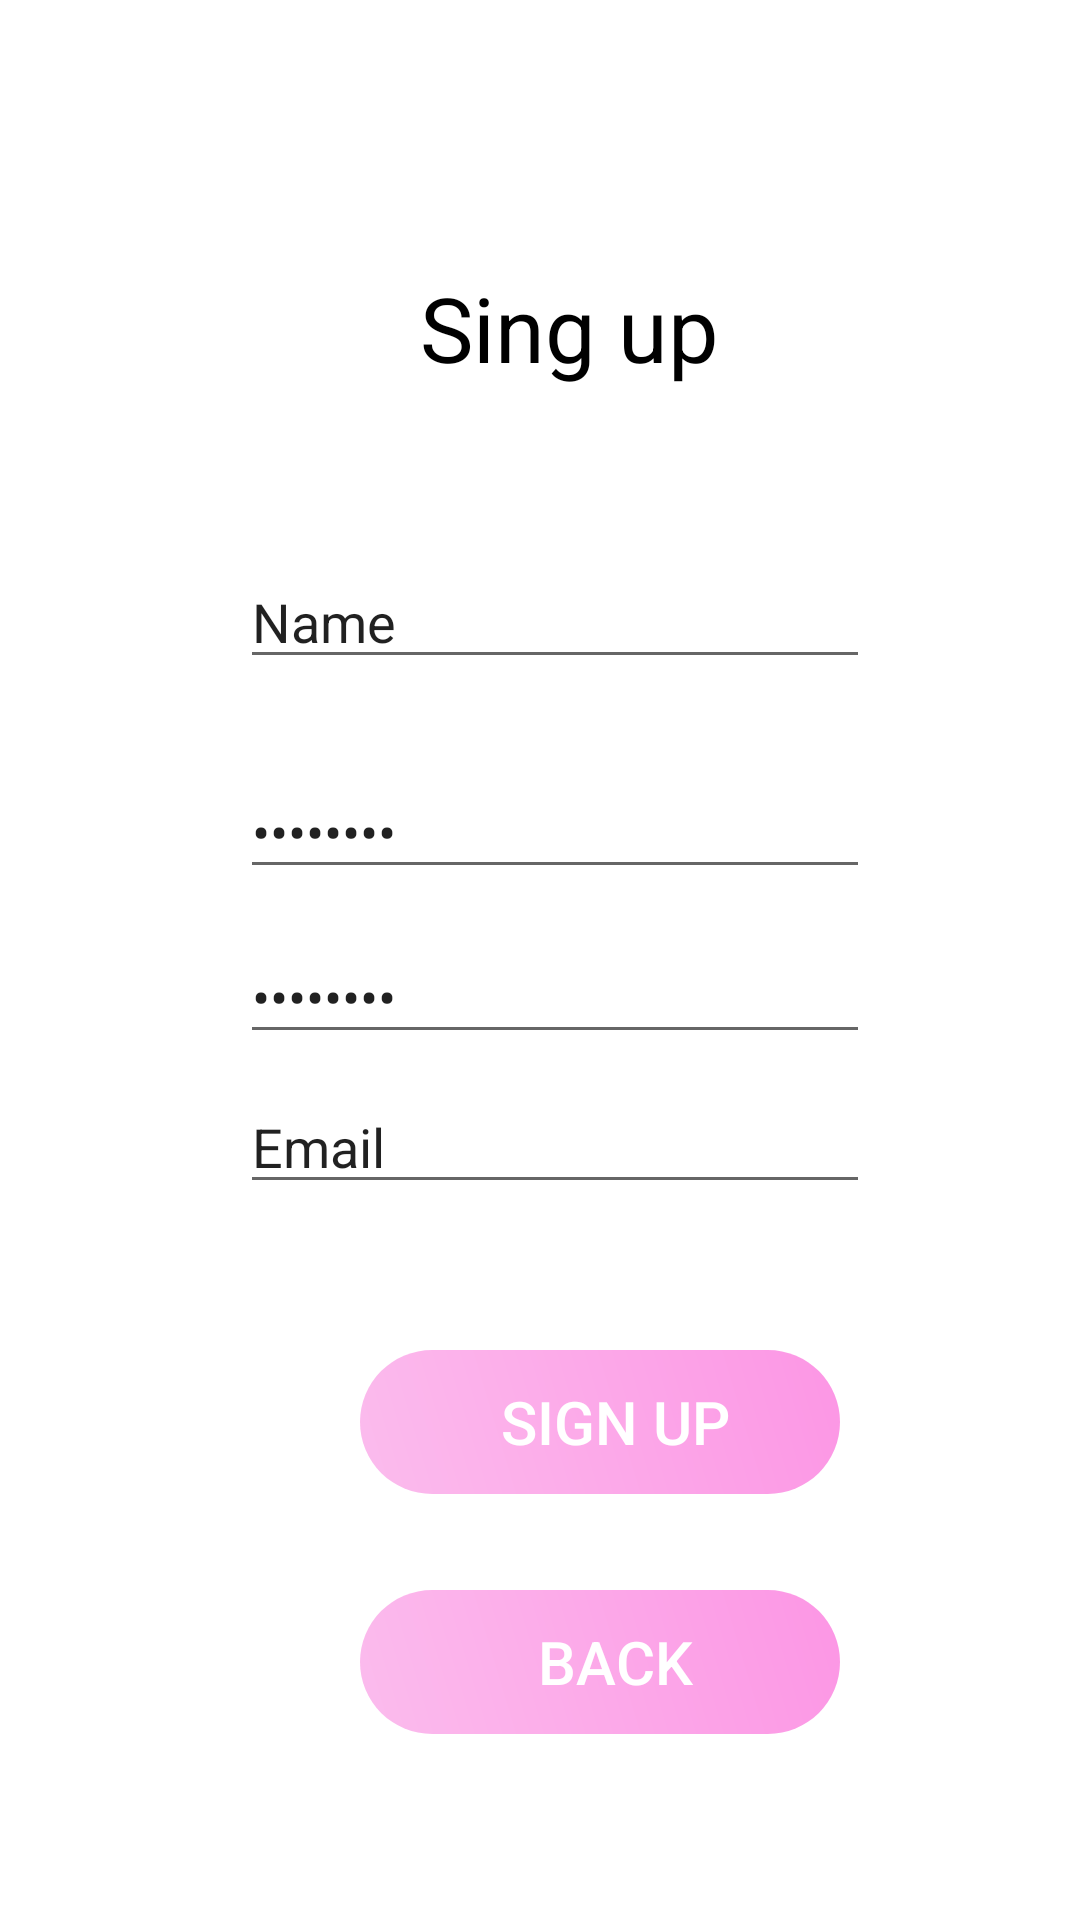

Android layout source for this screen:
<!-- AndroidManifest.xml: application theme Theme.Moteldon -->
<!-- res/layout/fragment_registration.xml -->
<?xml version="1.0" encoding="utf-8"?>
<FrameLayout xmlns:android="http://schemas.android.com/apk/res/android"
    xmlns:tools="http://schemas.android.com/tools"
    android:layout_width="match_parent"
    android:layout_height="match_parent"
    tools:context=".registrationFragment">

    <TextView
        android:id="@+id/registration"
        android:layout_width="wrap_content"
        android:layout_marginTop="89dp"
        android:layout_marginStart="140dp"
        android:textColor="?colorSecondary"
        android:textSize="30sp"
        android:layout_height="wrap_content"
        android:layout_gravity="top|start"
        android:text="Sing up" />


    <androidx.appcompat.widget.AppCompatButton
        android:text="  Sign up"
        android:background="@drawable/auth_button"
        android:layout_width="160dp"
        android:layout_marginTop="450dp"
        android:layout_marginStart="120dp"
        android:layout_marginEnd="15dp"
        android:layout_marginBottom="10dp"
        android:layout_height="wrap_content"
        android:id="@+id/button_signup"
        android:textSize="20sp"
        android:textColor="@color/white" />

    <androidx.appcompat.widget.AppCompatButton
        android:text="  Back"
        android:background="@drawable/auth_button"
        android:layout_width="160dp"
        android:layout_marginTop="530dp"
        android:layout_marginStart="120dp"
        android:layout_marginEnd="15dp"
        android:layout_marginBottom="10dp"
        android:layout_height="wrap_content"
        android:id="@+id/button_back"
        android:textSize="20sp"
        android:textColor="@color/white" />

    <EditText
        android:id="@+id/editTextLoginRegister"
        android:layout_width="wrap_content"
        android:layout_marginTop="185dp"
        android:layout_marginStart="80dp"
        android:layout_height="wrap_content"
        android:ems="10"
        android:inputType="textPersonName"
        android:text="Name" />

    <EditText
        android:id="@+id/editTextEmailRegister"
        android:layout_width="wrap_content"
        android:layout_marginTop="360dp"
        android:layout_marginStart="80dp"
        android:layout_height="wrap_content"
        android:ems="10"
        android:inputType="textPersonName"
        android:text="Email" />

    <EditText
        android:id="@+id/editTextPasswordRegister"
        android:layout_width="wrap_content"
        android:layout_marginTop="255dp"
        android:layout_marginStart="80dp"
        android:layout_height="wrap_content"
        android:ems="10"
        android:inputType="textPassword"
        android:text="Password"/>

    <EditText
        android:id="@+id/editTextPasswordRegisterSecond"
        android:layout_width="wrap_content"
        android:layout_marginTop="310dp"
        android:layout_marginStart="80dp"
        android:layout_height="wrap_content"
        android:ems="10"
        android:inputType="textPassword"
        android:text="Password"/>

</FrameLayout>
<!-- resources referenced by this layout -->
<resources>
  <color name="white">#FFFFFFFF</color>
  <!-- drawable auth_button (drawable) -->
  <?xml version="1.0" encoding="utf-8"?>
  <shape xmlns:android="http://schemas.android.com/apk/res/android" >
  
      <gradient
              android:startColor="#99F98FE1"
              android:endColor="#99FA50D3"
              android:angle="45"/>
  
      <corners android:radius="50dp" />
  </shape>
  <style name="Theme.Moteldon" parent="Theme.MaterialComponents.DayNight.NoActionBar">
          
          <item name="colorPrimary">#99F98FE1</item>
          <item name="colorPrimaryVariant">@color/white</item>
          <item name="colorOnPrimary">@color/white</item>
          
          <item name="colorSecondary">@color/black</item>
          <item name="colorSecondaryVariant">@color/teal_700</item>
          <item name="colorOnSecondary">@color/gray</item>
          
          <item name="android:statusBarColor">?attr/colorPrimaryVariant</item>
          <item name="android:navigationBarColor">?attr/colorPrimaryVariant</item>
          
          <item name="android:windowLightStatusBar">@color/white</item>
      </style>
  <color name="black">#FF000000</color>
  <color name="teal_700">#FF018786</color>
  <color name="gray">#66000000</color>
</resources>
